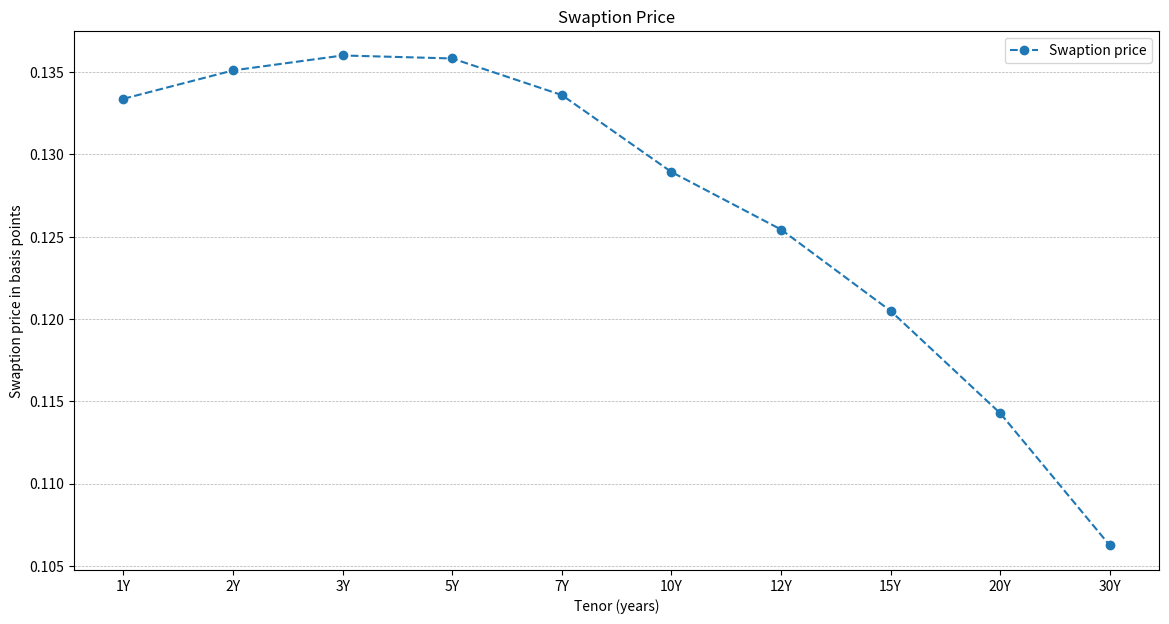

Here is the Python script that generated this plot: (Note: this script raises an exception after producing the figure.)
import numpy as np
from scipy.stats import norm
import matplotlib.pyplot as plt

def sabr_volatility(F, K, T, alpha, beta, rho, nu):
    """
    Calculate the SABR model implied volatility.
    """
    if F == K:
        FK_beta = (F * K) ** ((1 - beta) / 2)
        z = nu / alpha * FK_beta * np.log(F / K)
        x_z = np.log((np.sqrt(1 - 2 * rho * z + z ** 2) + z - rho) / (1 - rho))
    else:
        FK_beta = (F * K) ** ((1 - beta) / 2)
        z = nu / alpha * FK_beta * np.log(F / K)
        x_z = np.log((np.sqrt(1 - 2 * rho * z + z ** 2) + z - rho) / (1 - rho))

    sigma = (alpha / (FK_beta * (1 + ((1 - beta) ** 2 / 24) * np.log(F / K) ** 2 + 
             ((1 - beta) ** 4 / 1920) * np.log(F / K) ** 4))) * (z / x_z)
    return sigma

def black_formula(F, K, sigma, T, is_call=True):
    """
    Black's formula for pricing European options on futures.
    """
    d1 = (np.log(F / K) + 0.5 * sigma ** 2 * T) / (sigma * np.sqrt(T))
    d2 = d1 - sigma * np.sqrt(T)
    
    if is_call:
        price = np.exp(-T) * (F * norm.cdf(d1) - K * norm.cdf(d2))
    else:
        price = np.exp(-T) * (K * norm.cdf(-d2) - F * norm.cdf(-d1))
    
    return price

def calculate_prices(tenors_data, T):
    prices = {}
    for tenor, (F, sigma) in tenors_data.items():
        price = black_formula(F, F, sigma, T, is_call=True) * 10000
        prices[tenor] = price
    return prices

def plot_prices(tenors, prices):
    plt.figure(figsize=(14, 7))
    plt.plot(tenors, prices, linestyle='--', color='tab:blue', marker='o', label='Swaption price')
    plt.xlabel('Tenor (years)')
    plt.ylabel('Swaption price in basis points')
    plt.title('Swaption Price')
    plt.grid(axis='y', linestyle='--', linewidth=0.5)
    plt.legend(loc='upper right')
    plt.savefig("/Users/<user>/Desktop/master_thesis/main/plots/swaption_price_atm.png")
    plt.show()
    plt.close()

# Data preparation
tenors_data = {
    '1Y': (0.2938, 5.3399),
    '2Y': (0.2976, 5.3311),
    '3Y': (0.2996, 5.2101),
    '5Y': (0.2992, 5.0614),
    '7Y': (0.2943, 4.9531),
    '10Y': (0.2840, 4.8315),
    '12Y': (0.2763, 4.6781),
    '15Y': (0.2654, 4.5247),
    '20Y': (0.2517, 4.3559),
    '30Y': (0.2340, 4.1757)
}
T = 10

# Calculation
prices = calculate_prices(tenors_data, T)

# Plotting
plot_prices(list(tenors_data.keys()), list(prices.values()))



